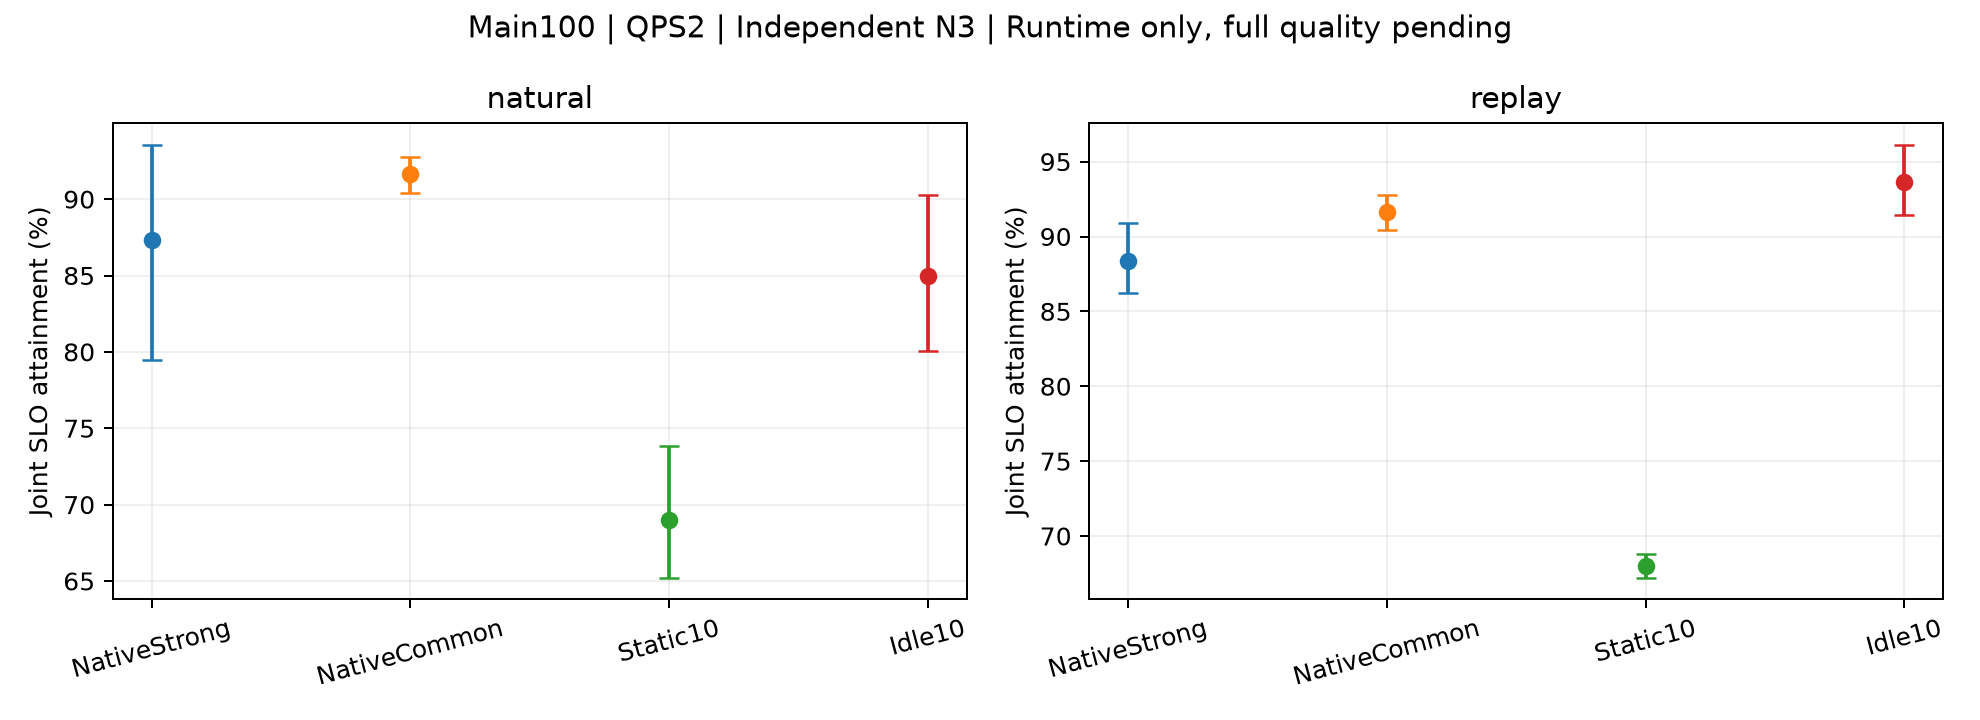

Data behind this chart, as committed beside it:
subset, mode, method, metric, start_mean, CI_low, CI_high
Main100, natural, NativeStrong, joint_percent, 87.33, 79.47, 93.57
Main100, natural, NativeCommon, joint_percent, 91.67, 90.43, 92.78
Main100, natural, Static10, joint_percent, 69.0, 65.22, 73.83
Main100, natural, Idle10, joint_percent, 85.0, 80.08, 90.27
Main100, replay, NativeStrong, joint_percent, 88.33, 86.22, 90.92
Main100, replay, NativeCommon, joint_percent, 91.67, 90.43, 92.78
Main100, replay, Static10, joint_percent, 68.0, 67.22, 68.78
Main100, replay, Idle10, joint_percent, 93.67, 91.43, 96.13
